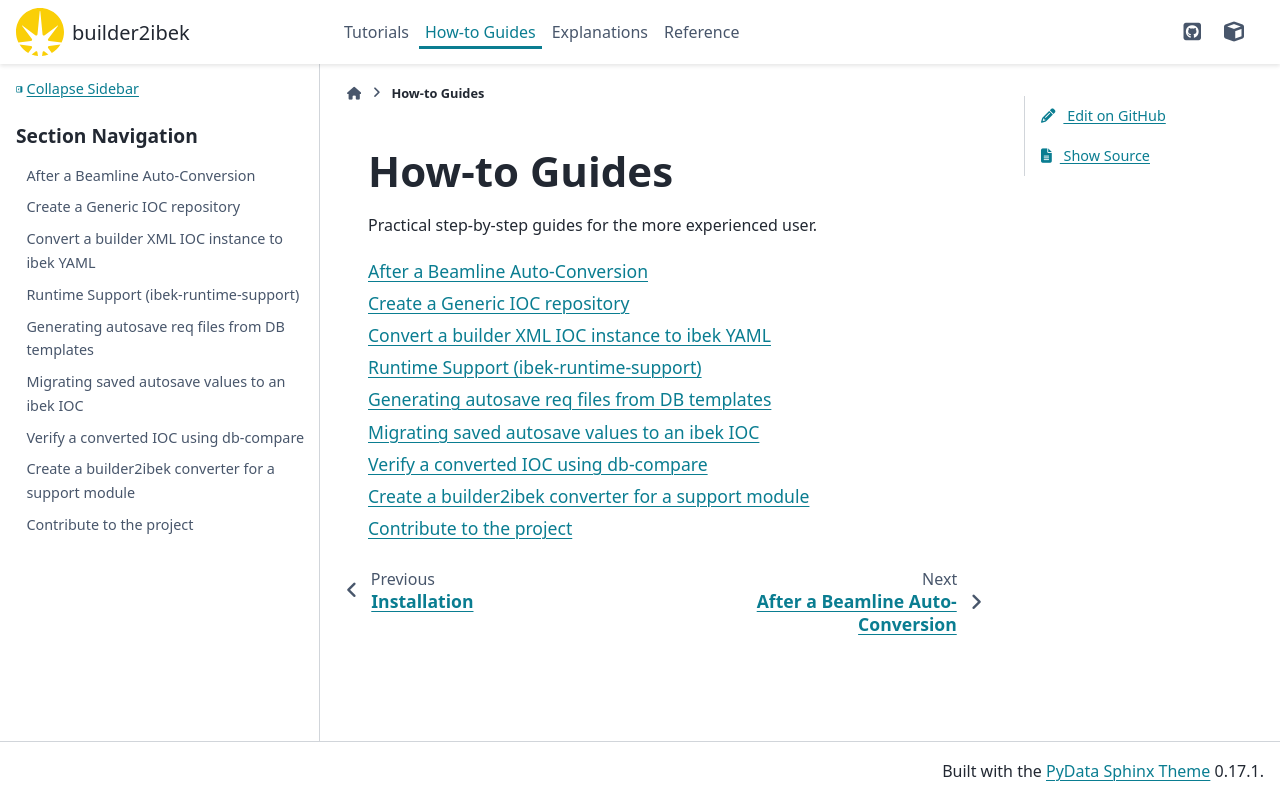

repository: epics-containers/builder2ibek · page: 2.3.0-beta.1/how-to.html · generator: sphinx

# How-to Guides

Practical step-by-step guides for the more experienced user.

```{toctree}
:maxdepth: 1
:glob:

how-to/after-beamline-convert.md
how-to/create-generic-ioc-repo.md
how-to/convert-ioc-instance.md
how-to/runtime-support.md
how-to/hardware-status.md
how-to/autosave.md
how-to/migrate-autosave.md
how-to/verify-with-devcontainer.md
how-to/create-converter
how-to/contribute
```
